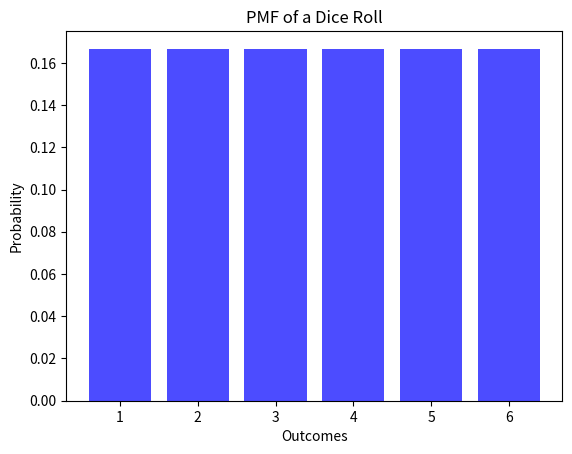
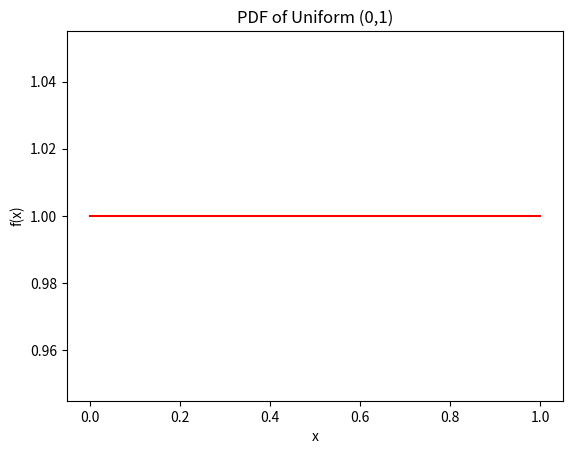

The matplotlib source for these figures, in order:
import numpy as np
import matplotlib.pyplot as plt
from scipy.stats import uniform

# Discrete Random Variable: Dice Roll
outcomes = [1, 2, 3, 4, 5, 6]  # Use 6 for a real die
probabilities = [1/6]*6

plt.bar(outcomes, probabilities, color="blue", alpha=0.7)  # <-- corrected here
plt.title("PMF of a Dice Roll")
plt.xlabel("Outcomes")
plt.ylabel("Probability")
plt.show()

# Continuous Random Variable: Uniform Distribution
x = np.linspace(0, 1, 100)
pdf = uniform.pdf(x, loc=0, scale=1)

plt.plot(x, pdf, color="red")
plt.title("PDF of Uniform (0,1)")
plt.xlabel("x")
plt.ylabel("f(x)")
plt.show()
